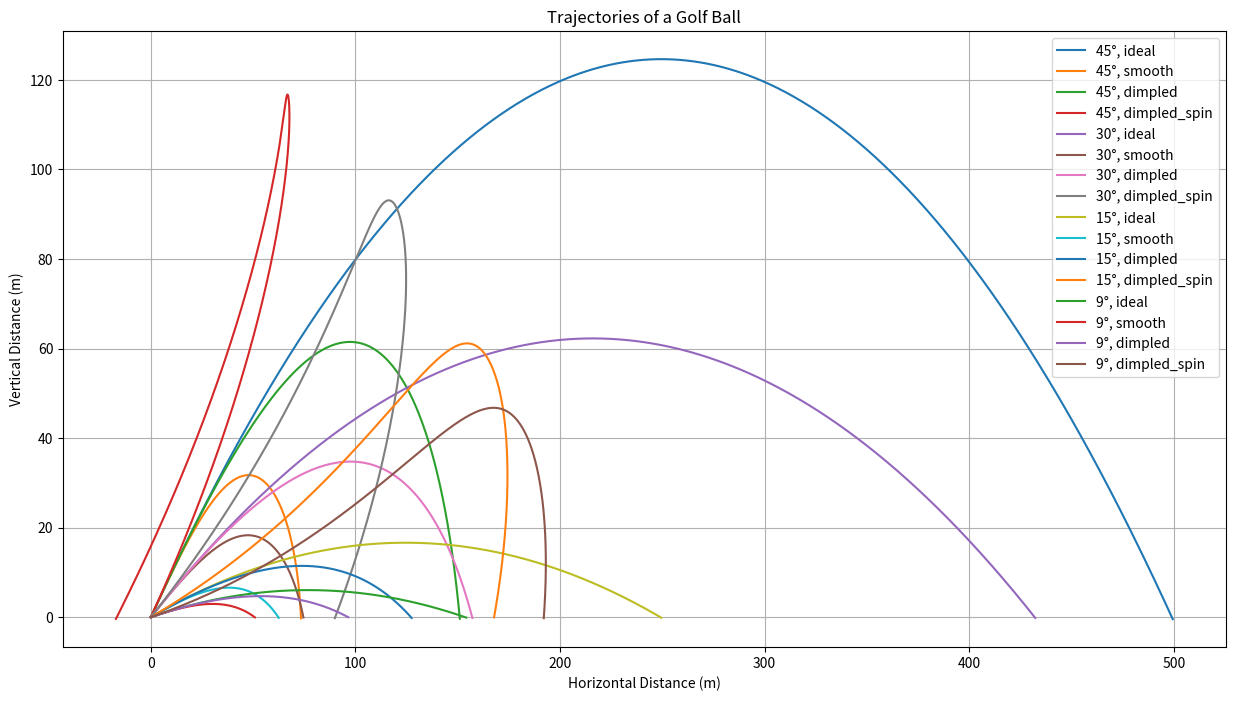

Reproduce this figure in Python.
import numpy as np
import matplotlib.pyplot as plt

def trajectory(theta, case):
    u = 70  # m/s
    g = 9.81  # m/s^2
    rho = 1.29  # kg/m^3
    A = 0.0014  # m^2
    m = 0.046  # kg
    S0w_by_m = 0.25  # s^-1
    dt = 0.01  # time step
    x, y = [0], [0]
    vx = u * np.cos(np.radians(theta))
    vy = u * np.sin(np.radians(theta))

    while y[-1] >= 0:
        if case == "ideal":
            ax = 0
            ay = -g
        else:
            v = np.sqrt(vx**2 + vy**2)
            if case == "smooth":
                C = 0.5
            elif case == "dimpled":
                C = 0.5 if v < 14 else 7.0/v
            else:  # dimpled with spin
                C = 0.5 if v < 14 else 7.0/v
                FMagnus = S0w_by_m * m * v
                ayMagnus = FMagnus * np.cos(np.radians(theta)) / m
                axMagnus = -FMagnus * np.sin(np.radians(theta)) / m
            Fdrag = -C * rho * A * v**2
            axDrag = Fdrag * np.cos(np.radians(theta)) / m
            ayDrag = Fdrag * np.sin(np.radians(theta)) / m
            ax = axDrag + (axMagnus if case == "dimpled_spin" else 0)
            ay = -g + ayDrag + (ayMagnus if case == "dimpled_spin" else 0)
        vx += ax * dt
        vy += ay * dt
        x.append(x[-1] + vx * dt)
        y.append(y[-1] + vy * dt)
    return x, y

angles = [45, 30, 15, 9]
cases = ["ideal", "smooth", "dimpled", "dimpled_spin"]

plt.figure(figsize=(15, 8))
for theta in angles:
    for case in cases:
        x, y = trajectory(theta, case)
        plt.plot(x, y, label=f"{theta}°, {case}")
plt.xlabel('Horizontal Distance (m)')
plt.ylabel('Vertical Distance (m)')
plt.title('Trajectories of a Golf Ball')
plt.legend()
plt.grid(True)
plt.show()
